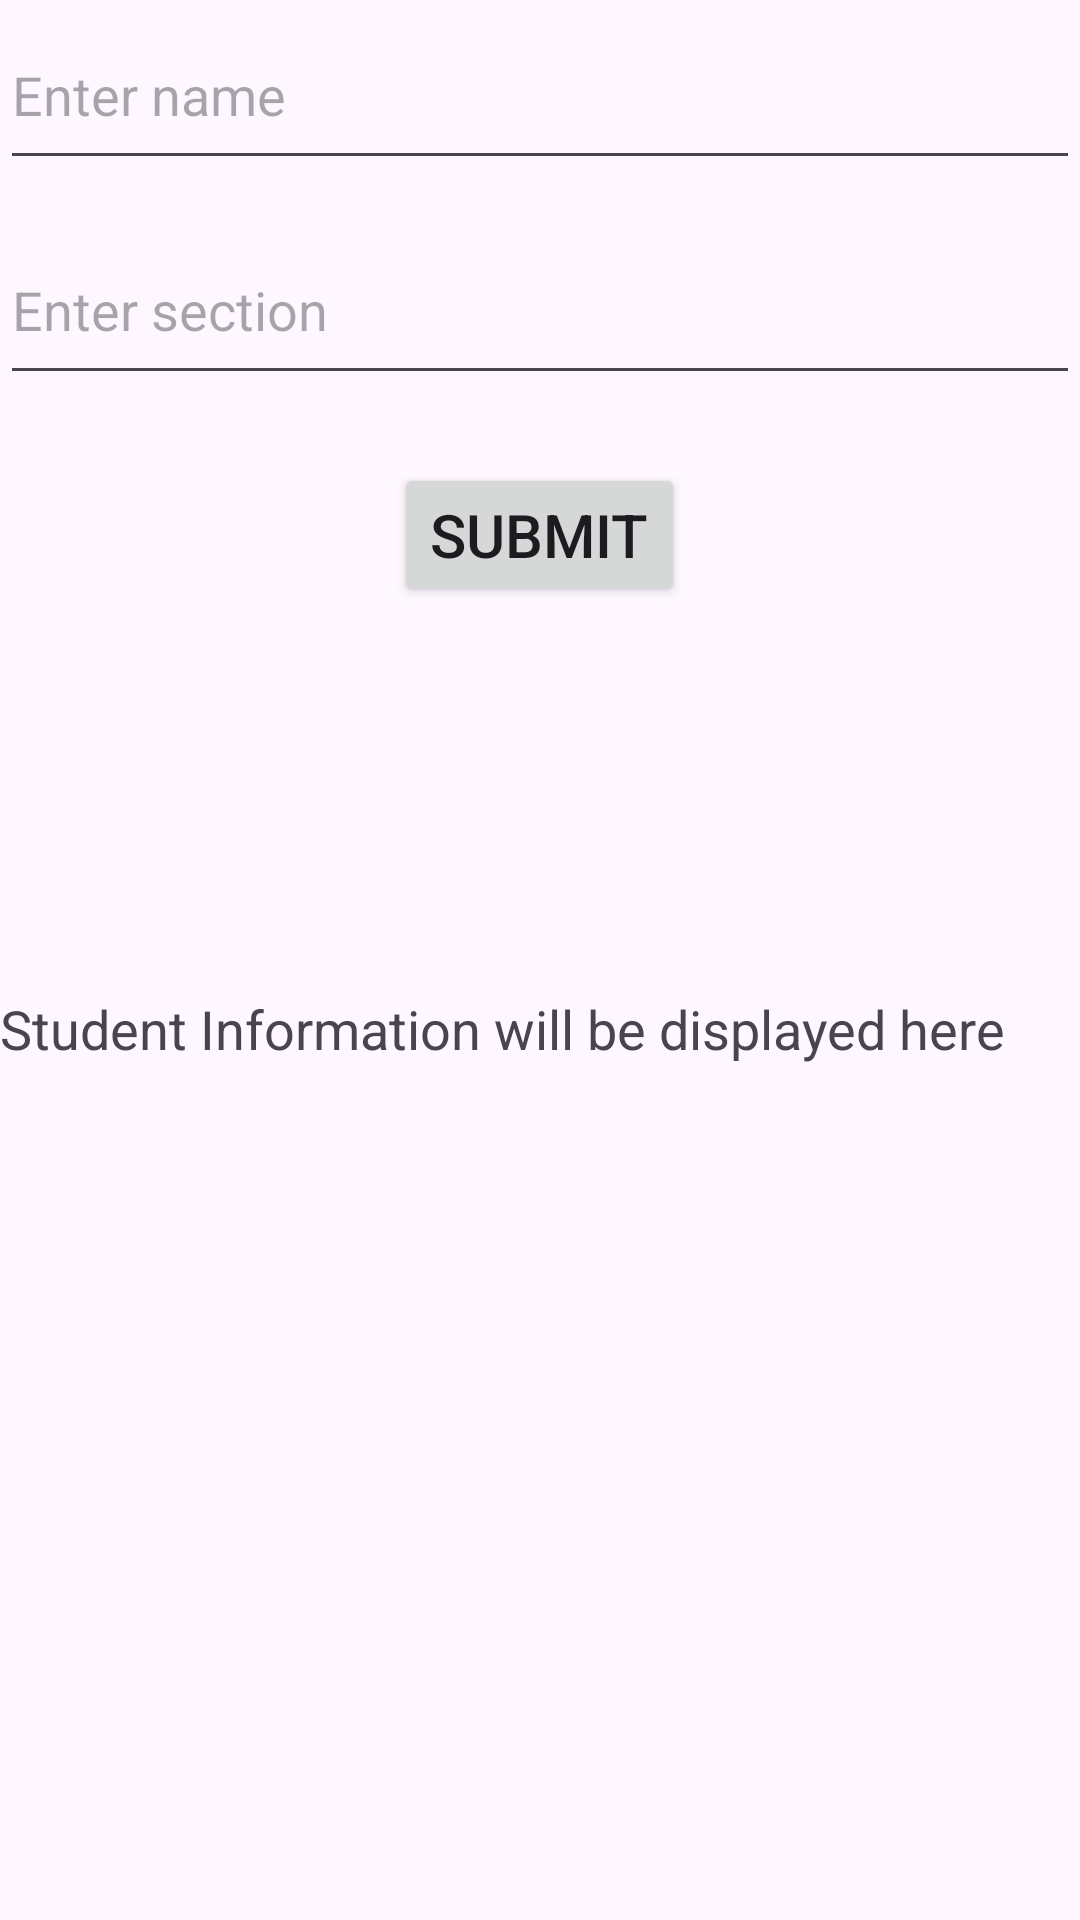

Write the Android layout XML for this screen, with the resource values it uses.
<!-- AndroidManifest.xml: application theme Theme.DBMSdemoapp -->
<!-- res/layout/search_info.xml -->
<?xml version="1.0" encoding="utf-8"?>
<RelativeLayout xmlns:android="http://schemas.android.com/apk/res/android"
    android:layout_width="match_parent"
    android:layout_height="match_parent"
    android:layout_margin="10sp"
    android:id="@+id/main">

    <EditText
        android:id="@+id/et_name_fetch"
        android:layout_width="match_parent"
        android:layout_height="60dp"
        android:hint="Enter name" />

    <EditText
        android:id="@+id/et_class_fetch"
        android:layout_width="match_parent"
        android:layout_height="60dp"
        android:layout_alignBottom="@+id/et_name_fetch"
        android:layout_marginBottom="-72dp"
        android:hint="Enter section" />

    <Button
        android:id="@+id/btn_fetch"
        android:layout_width="wrap_content"
        android:layout_height="wrap_content"
        android:layout_alignBottom="@id/et_class_fetch"
        android:layout_centerHorizontal="true"
        android:layout_marginBottom="-71dp"
        android:text="Submit"
        android:textSize="20sp" />

    <TextView
        android:id="@+id/tv_display_info"
        android:layout_width="wrap_content"
        android:layout_height="wrap_content"
        android:layout_alignBottom="@+id/btn_fetch"
        android:layout_marginBottom="-153dp"
        android:paddingTop="20dp"
        android:text="Student Information will be displayed here"
        android:textSize="18sp" />

</RelativeLayout>
<!-- resources referenced by this layout -->
<resources>
  <style name="Theme.DBMSdemoapp" parent="Base.Theme.DBMSdemoapp" />
  <style name="Base.Theme.DBMSdemoapp" parent="Theme.Material3.DayNight.NoActionBar">
          
          
      </style>
</resources>
